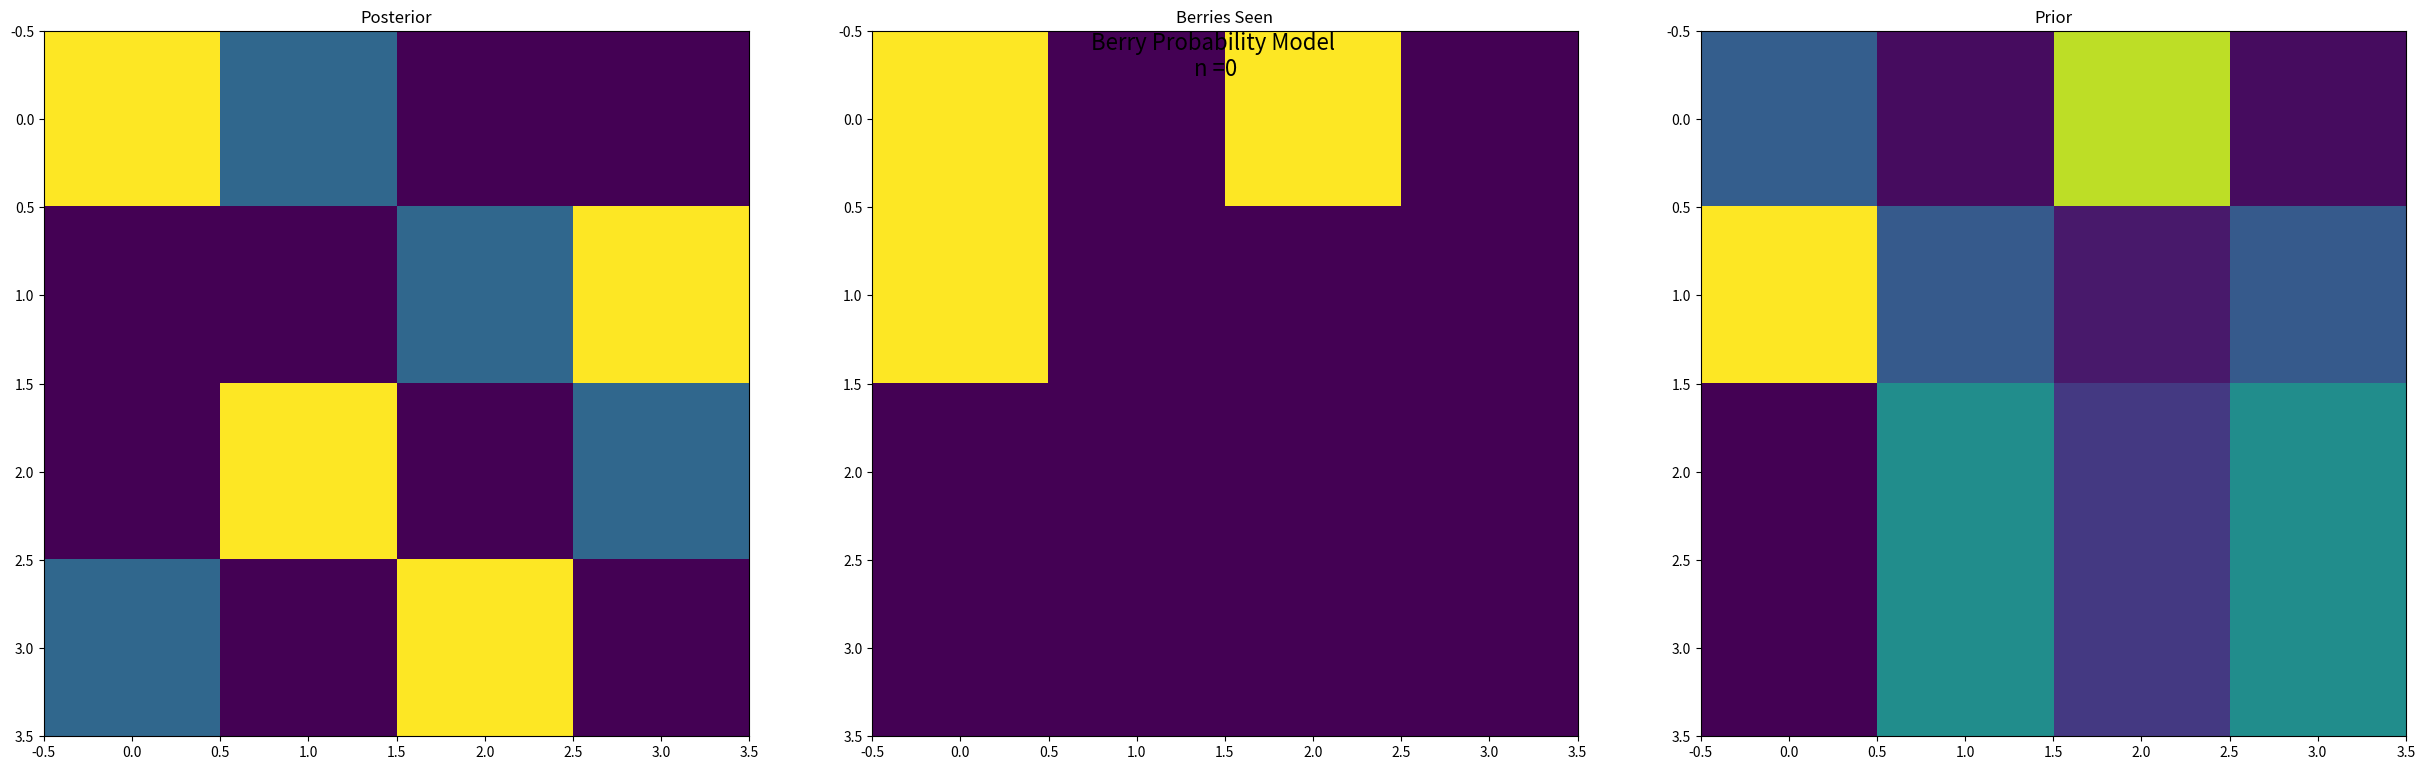

This chart was generated by the following Python code:
import numpy as np
import matplotlib.pyplot as plt
import pandas as pd

rows = ["red", "pink", "orange", "yellow"]
cols = ["p20E", "m20E", "p40H", "arm"]

#Classes
class Map:
    def __init__(self):
        self.prior = np.ones((4, 4)) / 4
        self.count = np.zeros((4, 4))
        self.draws = np.empty((0, 2))

# Initialize the prior as a 4x4 dually stochastic matrix
prior = np.ones((4, 4)) / 4

initial_posterior = np.array([
    [.75, 0, .25, 0],
    [0, .25, .75, 0],
    [0, .75, 0, .25],
    [.25, 0, 0, .75]
])

def random_posterior():
    shuffled_matrix = initial_posterior.copy()
    np.random.shuffle(shuffled_matrix)  # Shuffle rows
    np.random.shuffle(shuffled_matrix.T)  # Shuffle columns
    return shuffled_matrix

def drawfromposterior(posterior):
    color = np.random.randint(4)
    effects = np.random.rand()
    c = posterior[color, :]
    e = (c == .75) if effects > .25 else (c == .25)
    return np.array([color, np.where(e)[0][0]])

def calculate_likelihoods(observed_color, observed_effect, prior):
    likelihoods = np.zeros_like(prior)
    for color in range(prior.shape[0]):
        for effect in range(prior.shape[1]):
            if color == observed_color:
                likelihoods[color, effect] = 0.75 if effect == observed_effect else 0.25
            else:
                likelihoods[color, effect] = 0.1 if effect == observed_effect else 0.5
    likelihoods /= np.sum(likelihoods)
    return likelihoods

def update_prior(obs, prior):
    likelihoods = calculate_likelihoods(obs[0], obs[1], prior)
    updated_prior = prior * likelihoods
    updated_prior /= np.sum(updated_prior, axis=1, keepdims=True)  # Normalize rows
    updated_prior /= np.sum(updated_prior, axis=0, keepdims=True)  # Normalize columns
    return updated_prior

def observe_berry(color, effect, count, draws, prior):
    draw = np.array([rows.index(color), cols.index(effect)])
    draws = np.vstack((draws, draw))
    count[draw[0], draw[1]] += 1
    prior = update_prior(draw, prior)
    return count, draws, prior

def to_df(matrix):
    return pd.DataFrame(matrix, index=rows, columns=cols)


#Simulate
posterior = random_posterior()
nsamples = 0
count = np.zeros((4, 4))
#draws = np.full((nsamples, 2), np.nan)
draws = np.empty((0, 2))

for i in range(nsamples):
    draw = drawfromposterior(posterior)
    print(draw)
    #draws[i, :] = draw
    draws = np.vstack((draws, draw))
    print(draws)
    count[draw[0], draw[1]] += 1
    prior = update_prior(draw, prior)

count, draws, prior = observe_berry("red", "p40H", count, draws, prior)
count, draws, prior = observe_berry("red", "p20E", count, draws, prior)
count, draws, prior = observe_berry("pink", "p20E", count, draws, prior)



print(to_df(posterior))
print(to_df(prior))
print(to_df(count))

if 1:
    # Create subplots
    fig, axes = plt.subplots(1, 3, figsize=(25, 8))

    # Display the final updated prior
    axes[0].imshow(posterior)
    axes[0].set_title("Posterior")

    axes[1].imshow(count)
    axes[1].set_title("Berries Seen")

    axes[2].imshow(prior)
    axes[2].set_title("Prior")

    # Set buffer space above the main title
    title_buffer_space = 0.1  # Adjust this value as needed
    fig.subplots_adjust(top=1 - title_buffer_space)

    # Set the main title
    title = "Berry Probability Model\n n =" + str(nsamples)
    plt.suptitle(title, fontsize=16, y = .9)

    # Display the plot
    plt.tight_layout()
    plt.show()